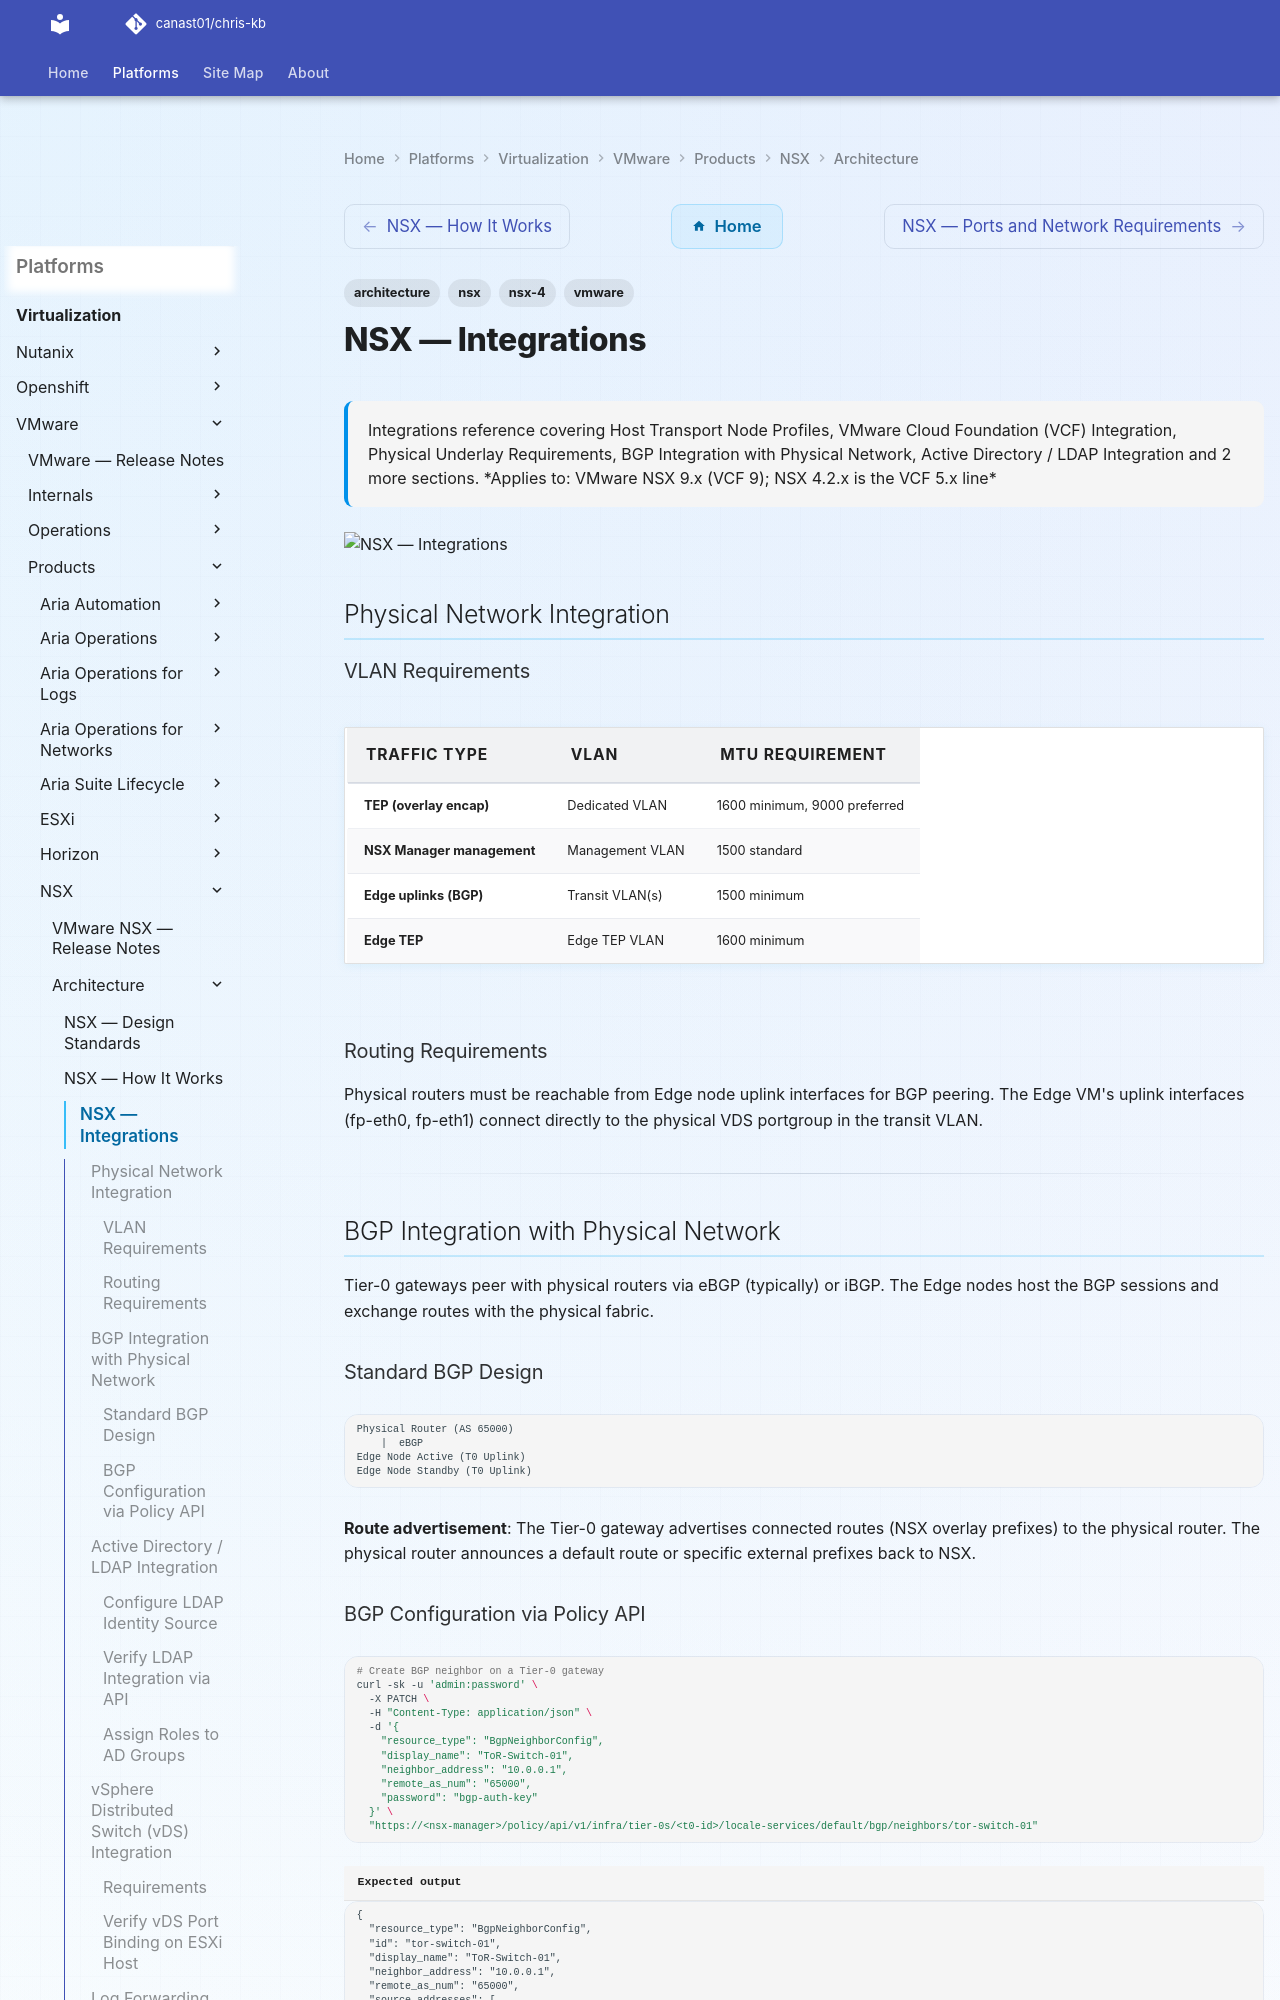

repository: canast01/chris-kb · page: virtualization/vmware/products/nsx/architecture/integrations/index.html · generator: mkdocs

---
tags:
  - architecture
  - nsx
  - nsx-4
  - vmware
description: "Integrations reference covering Host Transport Node Profiles, VMware Cloud Foundation (VCF) Integration, Physical Underlay Requirements, BGP Integration..."
---
# NSX — Integrations

<div class="kb-summary">
Integrations reference covering Host Transport Node Profiles, VMware Cloud Foundation (VCF) Integration, Physical Underlay Requirements, BGP Integration with Physical Network, Active Directory / LDAP Integration and 2 more sections.

*Applies to: VMware NSX 9.x (VCF 9); NSX 4.2.x is the VCF 5.x line*
</div>
![NSX — Integrations](../../../../../assets/virtualization-vmware-nsx-architecture-integrations.svg)

## Physical Network Integration

### VLAN Requirements

| Traffic Type | VLAN | MTU Requirement |
|---|---|---|
| TEP (overlay encap) | Dedicated VLAN | 1600 minimum, 9000 preferred |
| NSX Manager management | Management VLAN | 1500 standard |
| Edge uplinks (BGP) | Transit VLAN(s) | 1500 minimum |
| Edge TEP | Edge TEP VLAN | 1600 minimum |

### Routing Requirements

Physical routers must be reachable from Edge node uplink interfaces for BGP peering. The Edge VM's uplink interfaces (fp-eth0, fp-eth1) connect directly to the physical VDS portgroup in the transit VLAN.

---

## BGP Integration with Physical Network

Tier-0 gateways peer with physical routers via eBGP (typically) or iBGP. The Edge nodes host the BGP sessions and exchange routes with the physical fabric.

### Standard BGP Design

```text
Physical Router (AS 65000)
    |  eBGP
Edge Node Active (T0 Uplink)
Edge Node Standby (T0 Uplink)
```

**Route advertisement**: The Tier-0 gateway advertises connected routes (NSX overlay prefixes) to the physical router. The physical router announces a default route or specific external prefixes back to NSX.
